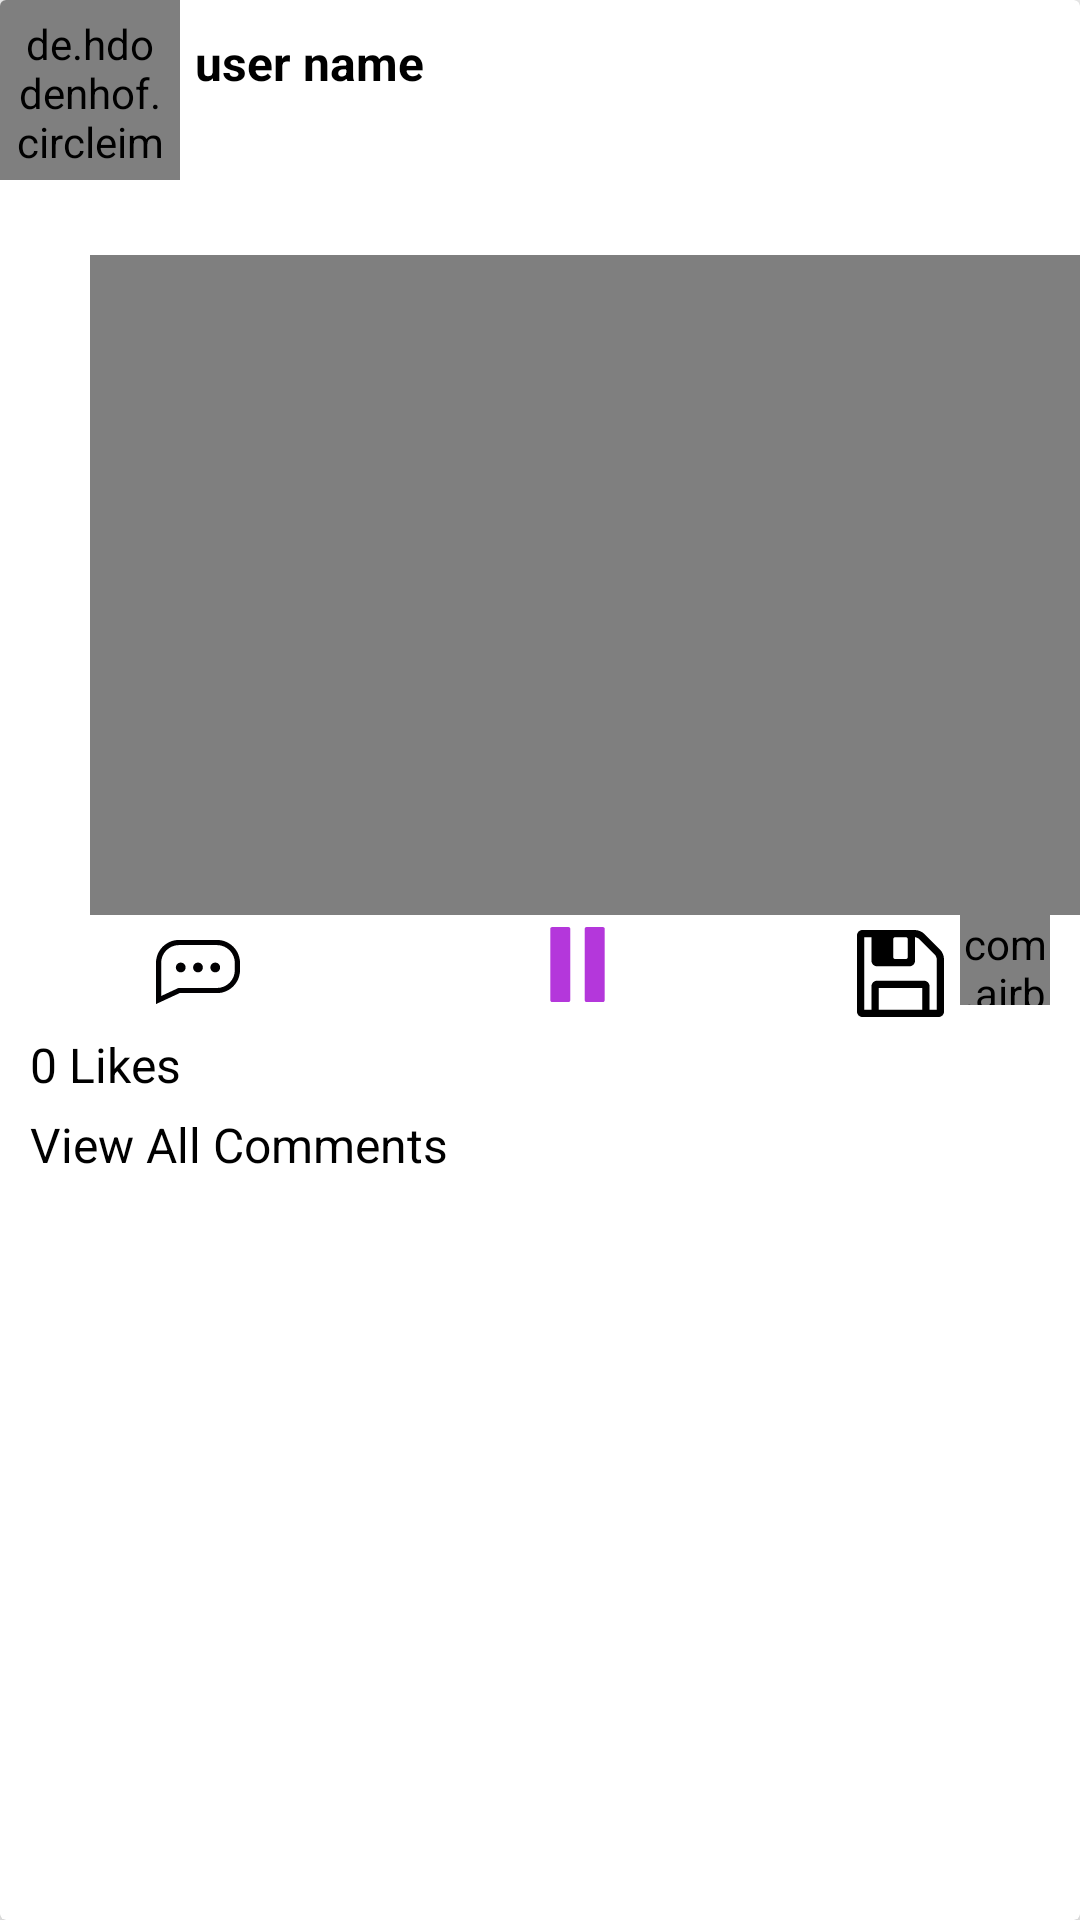

Here is an Android app screen rendered from its layout file. Give the layout XML and the strings, colors and styles it references.
<!-- AndroidManifest.xml: application theme Theme.InstaClone -->
<!-- res/layout/video_post_layout.xml -->
<?xml version="1.0" encoding="utf-8"?>
<androidx.cardview.widget.CardView xmlns:android="http://schemas.android.com/apk/res/android"
    android:layout_width="match_parent"
    android:layout_height="wrap_content"
    xmlns:app="http://schemas.android.com/apk/res-auto"
    android:orientation="vertical"
    app:cardElevation="5dp"
    android:layout_marginTop="12dp"
    android:layout_marginLeft="5dp"
    android:layout_marginRight="5dp">

    <LinearLayout
        android:layout_width="match_parent"
        android:layout_height="wrap_content"
        android:orientation="vertical">

        <LinearLayout
            android:id="@+id/linear1"
            android:layout_width="match_parent"
            android:layout_height="wrap_content"
            android:orientation="horizontal">

            <de.hdodenhof.circleimageview.CircleImageView
                android:padding="5dp"
                android:src="@drawable/man"
                android:id="@+id/user_profile_image_search"
                android:layout_width="60dp"
                android:layout_height="60dp"/>

            <TextView
                android:id="@+id/user_name_search"
                android:layout_width="wrap_content"
                android:layout_height="wrap_content"
                android:text="@string/user_name"
                android:textSize="16sp"
                android:textStyle="bold"
                android:layout_marginStart="5dp"
                android:layout_marginEnd="14dp"
                android:layout_marginTop="10dp"
                android:textColor="#000000"/>

        </LinearLayout>

        <LinearLayout
            android:layout_width="wrap_content"
            android:layout_height="wrap_content"
            android:orientation="vertical">

            <RelativeLayout
                android:layout_width="match_parent"
                android:layout_height="wrap_content">

                <ImageView
                    android:id="@+id/mcButton"
                    android:layout_width="20dp"
                    android:layout_height="20dp"
                    android:src="@drawable/ic___dots"
                    android:layout_alignParentEnd="true"/>

            </RelativeLayout>

            <VideoView
                android:id="@+id/post_video_home"
                android:layout_width="350dp"
                android:layout_height="220dp"
                android:layout_marginTop="5dp"
                android:layout_marginStart="30dp"/>

        </LinearLayout>

        <RelativeLayout
            android:layout_width="match_parent"
            android:layout_height="wrap_content">

            <ImageView
                android:id="@+id/video_likeBtn"
                android:layout_width="35dp"
                android:layout_height="35dp"
                android:src="@drawable/ic_heart"
                android:padding="3dp"
                android:layout_marginStart="5dp"/>

            <ImageView
                android:src="@drawable/ic_comment"
                android:id="@+id/post_image_comment_btn"
                android:layout_toEndOf="@id/video_likeBtn"
                android:layout_width="40dp"
                android:layout_height="34dp"
                android:layout_marginTop="2dp"
                android:layout_marginStart="6dp"
                android:padding="3dp"/>

            <ImageView
                android:id="@+id/play_btn"
                android:src="@drawable/ic_pause"
                android:layout_marginTop="4dp"
                android:layout_marginStart="180dp"
                android:layout_width="25dp"
                android:layout_height="25dp"/>

            <ImageView
                android:id="@+id/post_image_save_btn"
                android:layout_width="40dp"
                android:layout_height="39dp"
                android:layout_alignParentEnd="true"
                android:layout_marginTop="0dp"
                android:layout_marginEnd="40dp"
                android:src="@drawable/ic_save_file_option"
                android:padding="5dp" />

            <com.airbnb.lottie.LottieAnimationView
                android:id="@+id/videoAnimLoading"
                android:layout_width="30dp"
                android:layout_height="30dp"
                android:layout_alignParentEnd="true"
                android:layout_marginEnd="10dp"/>

        </RelativeLayout>

        <TextView
            android:text="0 Likes"
            android:id="@+id/video_likes"
            android:layout_width="match_parent"
            android:layout_height="wrap_content"
            android:layout_marginStart="10dp"
            android:textSize="16sp"
            android:textColor="#000000"
            android:layout_marginEnd="10dp"/>

        <TextView
            android:text="@string/view_all_comments"
            android:id="@+id/comments"
            android:layout_width="match_parent"
            android:layout_height="wrap_content"
            android:layout_marginStart="10dp"
            android:layout_marginTop="5dp"
            android:layout_marginEnd="10dp"
            android:textSize="16sp"
            android:layout_marginBottom="5dp"
            android:textColor="#000000" />

        <TextView
            android:id="@+id/post_description_home"
            android:layout_width="match_parent"
            android:layout_height="wrap_content"
            android:maxLines="15"
            android:textColor="#000000"
            android:layout_marginTop="5dp"
            android:layout_marginStart="14dp"
            android:layout_marginEnd="10dp"
            android:layout_marginBottom="7dp"
            android:textSize="17sp"/>


    </LinearLayout>

</androidx.cardview.widget.CardView>
<!-- resources referenced by this layout -->
<resources>
  <!-- drawable ic_comment (drawable) -->
  <vector android:height="30.3dp" android:viewportHeight="30.333"
      android:viewportWidth="30.333" android:width="30.3dp" xmlns:android="http://schemas.android.com/apk/res/android">
      <path android:fillColor="#010002" android:pathData="M0,26.75V11.908c0,-4.59 3.735,-8.325 8.325,-8.325h13.681c4.591,0 8.327,3.735 8.327,8.325v2.56c0,4.59 -3.735,8.325 -8.325,8.325H8.518L0,26.75zM8.325,5.439c-3.567,0 -6.469,2.902 -6.469,6.469v11.933l6.253,-2.905h13.899c3.567,0 6.469,-2.902 6.469,-6.469v-2.56c0,-3.567 -2.903,-6.469 -6.471,-6.469H8.325V5.439zM8.937,11.767c0.975,0 1.765,0.79 1.765,1.765s-0.79,1.765 -1.765,1.765s-1.765,-0.79 -1.765,-1.765S7.962,11.767 8.937,11.767zM21.395,11.767c0.975,0 1.765,0.79 1.765,1.765s-0.79,1.765 -1.765,1.765s-1.765,-0.79 -1.765,-1.765S20.42,11.767 21.395,11.767zM15.165,11.767c0.975,0 1.765,0.79 1.765,1.765s-0.79,1.765 -1.765,1.765s-1.765,-0.79 -1.765,-1.765S14.19,11.767 15.165,11.767z"/>
  </vector>
  <!-- drawable ic_pause (drawable) -->
  <vector android:height="24dp"
      android:viewportHeight="327"
      android:viewportWidth="327"
      android:width="24dp"
      xmlns:android="http://schemas.android.com/apk/res/android">
      <path android:fillColor="#B437DB"
          android:pathData="m203,0h71c4.418,0 8,3.582 8,8v311c0,4.418 -3.582,8 -8,8h-71c-4.418,0 -8,-3.582 -8,-8v-311c0,-4.418 3.582,-8 8,-8zM203,0"/>
      <path android:fillColor="#B437DB"
          android:pathData="m53,0h71c4.418,0 8,3.582 8,8v311c0,4.418 -3.582,8 -8,8h-71c-4.418,0 -8,-3.582 -8,-8v-311c0,-4.418 3.582,-8 8,-8zM53,0"/>
  </vector>
  <!-- drawable ic_save_file_option (drawable) -->
  <vector android:height="24dp" android:viewportHeight="438.533"
      android:viewportWidth="438.533" android:width="24dp" xmlns:android="http://schemas.android.com/apk/res/android">
      <path android:fillColor="#FF000000" android:pathData="M432.823,121.049c-3.806,-9.132 -8.377,-16.367 -13.709,-21.695l-79.941,-79.942c-5.325,-5.325 -12.56,-9.895 -21.696,-13.704C308.346,1.903 299.969,0 292.357,0H27.409C19.798,0 13.325,2.663 7.995,7.993c-5.33,5.327 -7.992,11.799 -7.992,19.414v383.719c0,7.617 2.662,14.089 7.992,19.417c5.33,5.325 11.803,7.991 19.414,7.991h383.718c7.618,0 14.089,-2.666 19.417,-7.991c5.325,-5.328 7.987,-11.8 7.987,-19.417V146.178C438.531,138.562 436.629,130.188 432.823,121.049zM182.725,45.677c0,-2.474 0.905,-4.611 2.714,-6.423c1.807,-1.804 3.949,-2.708 6.423,-2.708h54.819c2.468,0 4.609,0.902 6.417,2.708c1.813,1.812 2.717,3.949 2.717,6.423v91.362c0,2.478 -0.91,4.618 -2.717,6.427c-1.808,1.803 -3.949,2.708 -6.417,2.708h-54.819c-2.474,0 -4.617,-0.902 -6.423,-2.708c-1.809,-1.812 -2.714,-3.949 -2.714,-6.427V45.677zM328.906,401.991H109.633V292.355h219.273V401.991zM402,401.991h-36.552h-0.007V283.218c0,-7.617 -2.663,-14.085 -7.991,-19.417c-5.328,-5.328 -11.8,-7.994 -19.41,-7.994H100.498c-7.614,0 -14.087,2.666 -19.417,7.994c-5.327,5.328 -7.992,11.8 -7.992,19.417v118.773H36.544V36.542h36.544v118.771c0,7.615 2.662,14.084 7.992,19.414c5.33,5.327 11.803,7.993 19.417,7.993h164.456c7.61,0 14.089,-2.666 19.41,-7.993c5.325,-5.327 7.994,-11.799 7.994,-19.414V36.542c2.854,0 6.563,0.95 11.136,2.853c4.572,1.902 7.806,3.805 9.709,5.708l80.232,80.23c1.902,1.903 3.806,5.19 5.708,9.851c1.909,4.665 2.857,8.33 2.857,10.994V401.991z"/>
  </vector>
  <string name="user_name">user name</string>
  <string name="view_all_comments">View All Comments</string>
  <style name="Theme.InstaClone" parent="Theme.AppCompat.Light.NoActionBar">
          
          <item name="colorPrimary">@color/purple_500</item>
          <item name="colorPrimaryVariant">@color/purple_700</item>
          <item name="colorOnPrimary">@color/white</item>
          
          <item name="colorSecondary">@color/teal_200</item>
          <item name="colorSecondaryVariant">@color/teal_700</item>
          <item name="colorOnSecondary">@color/black</item>
          
          <item name="android:statusBarColor" tools:targetApi="l">?attr/colorPrimaryVariant</item>
          
          
  
  
      </style>
  <!-- not gathered from this repository: default colours our renderer supplied (Android Studio template values) -->
  <color name="purple_500">#FF6200EE</color>
  <color name="purple_700">#FF3700B3</color>
  <color name="teal_200">#FF03DAC5</color>
  <color name="teal_700">#FF018786</color>
  <color name="black">#FF000000</color>
  <color name="white">#FFFFFFFF</color>
</resources>
